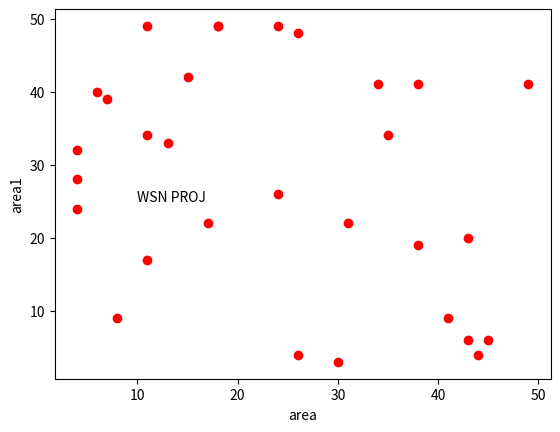

This figure's Python source: (Note: this script raises an exception after producing the figure.)
import numpy as np
import matplotlib.pyplot as plt
A=50
N=30

n=np.round(1+(A-1)*np.random.random((N,2)))
print(n)
#siz=np.shape(n)
#print(siz)
#plt.ion()
plt.text(10,25,"WSN PROJ")
plt.xlabel("area")
plt.ylabel("area1")
plt.plot(n[:,0],n[:,1],'ro')


a=int(input("enter ur node:"))
c=n[a] #c:cordinates
print(c)
print("x=",c[0],"y=",c[1])
m=[]
for i in range(N):
    plt.text(n[i,0],n[i,1],i)
    plt.pause(0.2)
    d=np.sqrt(np.square(n[i][0]-c[0])+np.square(n[i][1]-c[1]))
    if(d>0 and d<=18):
        print("neibours are",i,"=",n[i])
        m.append(n[i])
        plt.plot(n[i][0],n[i][1],"go")
for i in range(len(m)):
    plt.plot((c[0],m[i][0]),(c[1],m[i][1]),'k-')
    #plt.plot((x[0],l[i]),(y[1],m[i]),"k-")
"""
for i in range(0,siz[0]):
    for j in range(0,siz[1]):
        if i!=j:
            if d[i,j]<=R:
                GM[i,j]=1
            else:
                d[i,j]=0
"""

        
#for i in range(N):
    #plt.plot([n[0,i-1],n[0,int(c[i])]],[n[1,i-1],n[1,int(c[i])]],"g")
       #x=plt.plot(n[i][0],n[i][1],"go")
#plt.show(g)   
plt.show()
#plt.ioff()



"""
import matplotlib.pyplot as plt
import numpy as np
N=10
nodes=np.round(1+(50-1))*np.random.random((N,2))
plt.plot(nodes[:,0],nodes[:,1],'ro')
for i in range(N):
    plt.text(nodes[i,0],nodes[i,1],i)
plt.text(25,25,'GRAPH ANALYSIS')
plt.xlabel('x axis ')
plt.ylabel('y,axis')
plt.show()
print("nodes",nodes)
def energy():
    a=np.full((10,2),1000)
    print("energy",a)

energy()

m=plt.plot(nodes[:,0],nodes[:,1],'ro')
a=int(input("enter the node=="))
print(nodes[a])
c=nodes[a]
print("x axis value",c[0])
print("y axis value",c[1])
for i in range(N):
    new=np.sqrt(np.square(nodes[i][0]-c[0])+np.square(nodes[i][1]-c[1]))
    print("new",new)
    if (new<=15 and new>0):
        print("final value=",new)
        
        g=plt.plot(nodes[i][0],nodes[i][1],'bo')
        plt.text(nodes[i,0],nodes[i,1],i)
plt.show(g)    
"""
